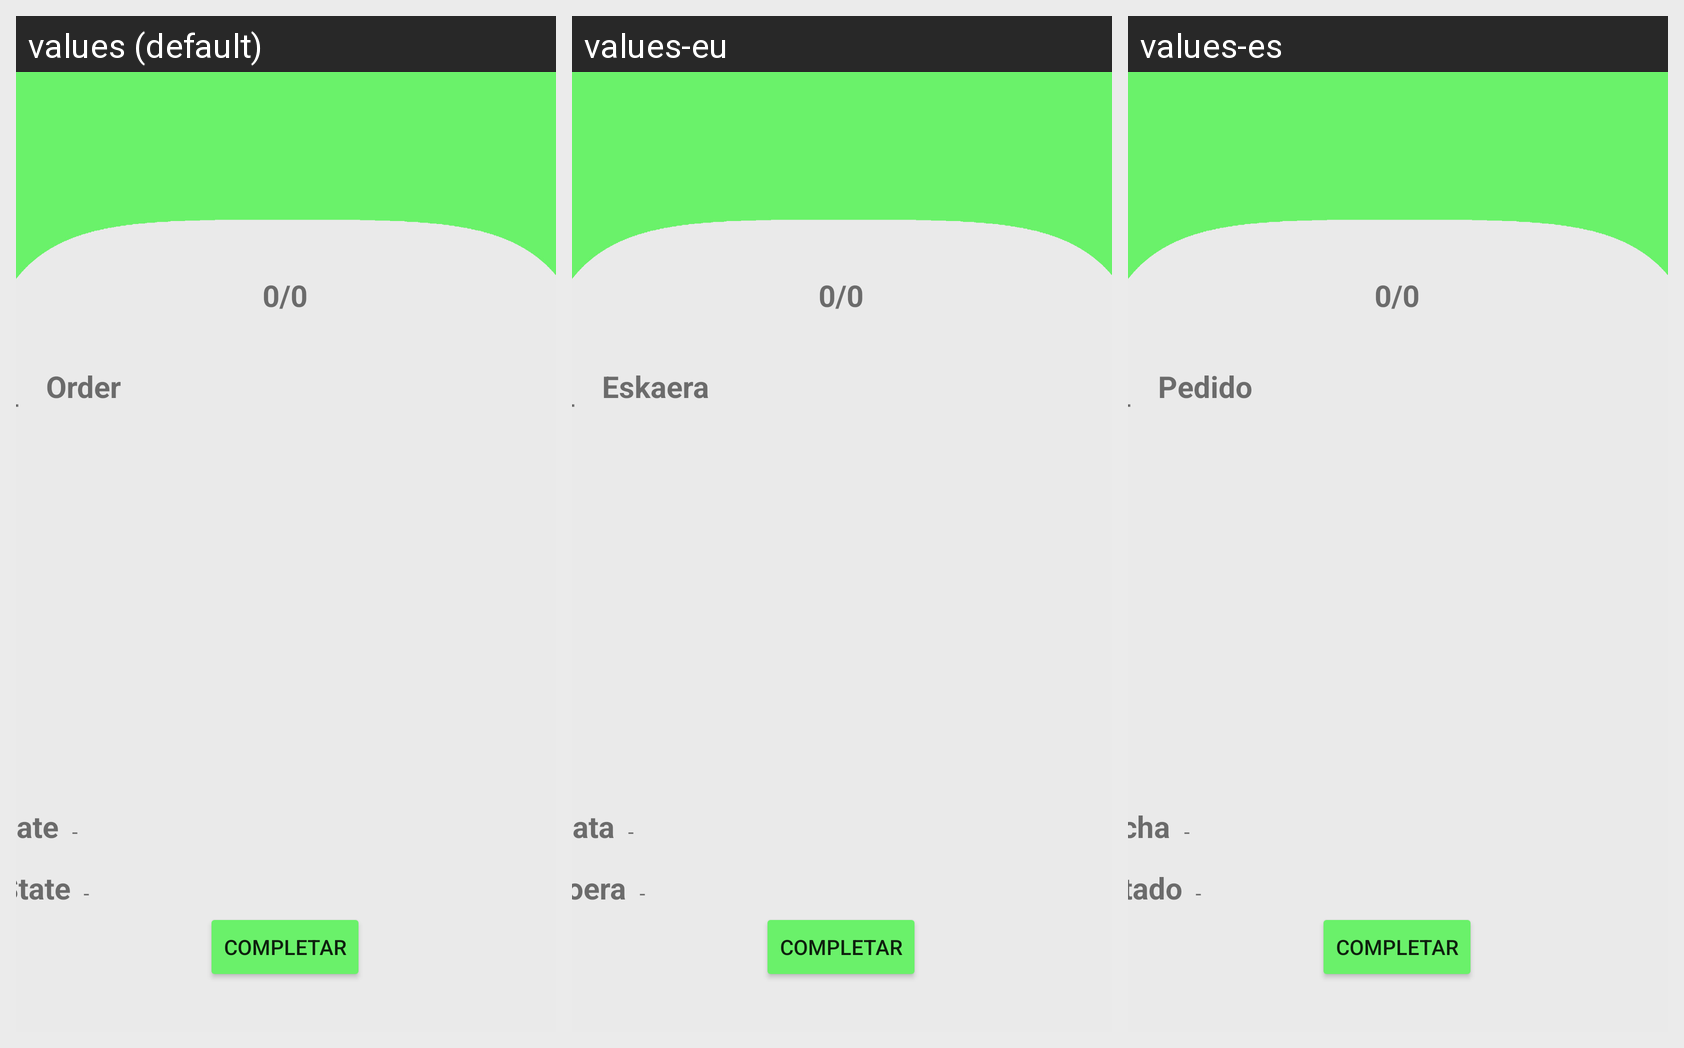

For this localized Android screen grid, give each drawn string resource with its value in every locale shown.
Android screen res/layout/pedidos_trabajador.xml rendered under 3 locales, left to right: values (default), values-eu, values-es. Device: Nexus 5 (rendered at 1080×1920; each locale shown at half size, 540×960, under a caption strip naming it); theme Theme.Restaurante.
Strings drawn on this screen, with the default value and each locale's value (text and hints the layout hard-codes, and strings that could not be matched under every locale, appear in the picture but are not listed):

pedido
  values: Order
  values-eu: Eskaera
  values-es: Pedido

fecha
  values: Date
  values-eu: Data
  values-es: Fecha

estado
  values: State
  values-eu: Egoera
  values-es: Estado
